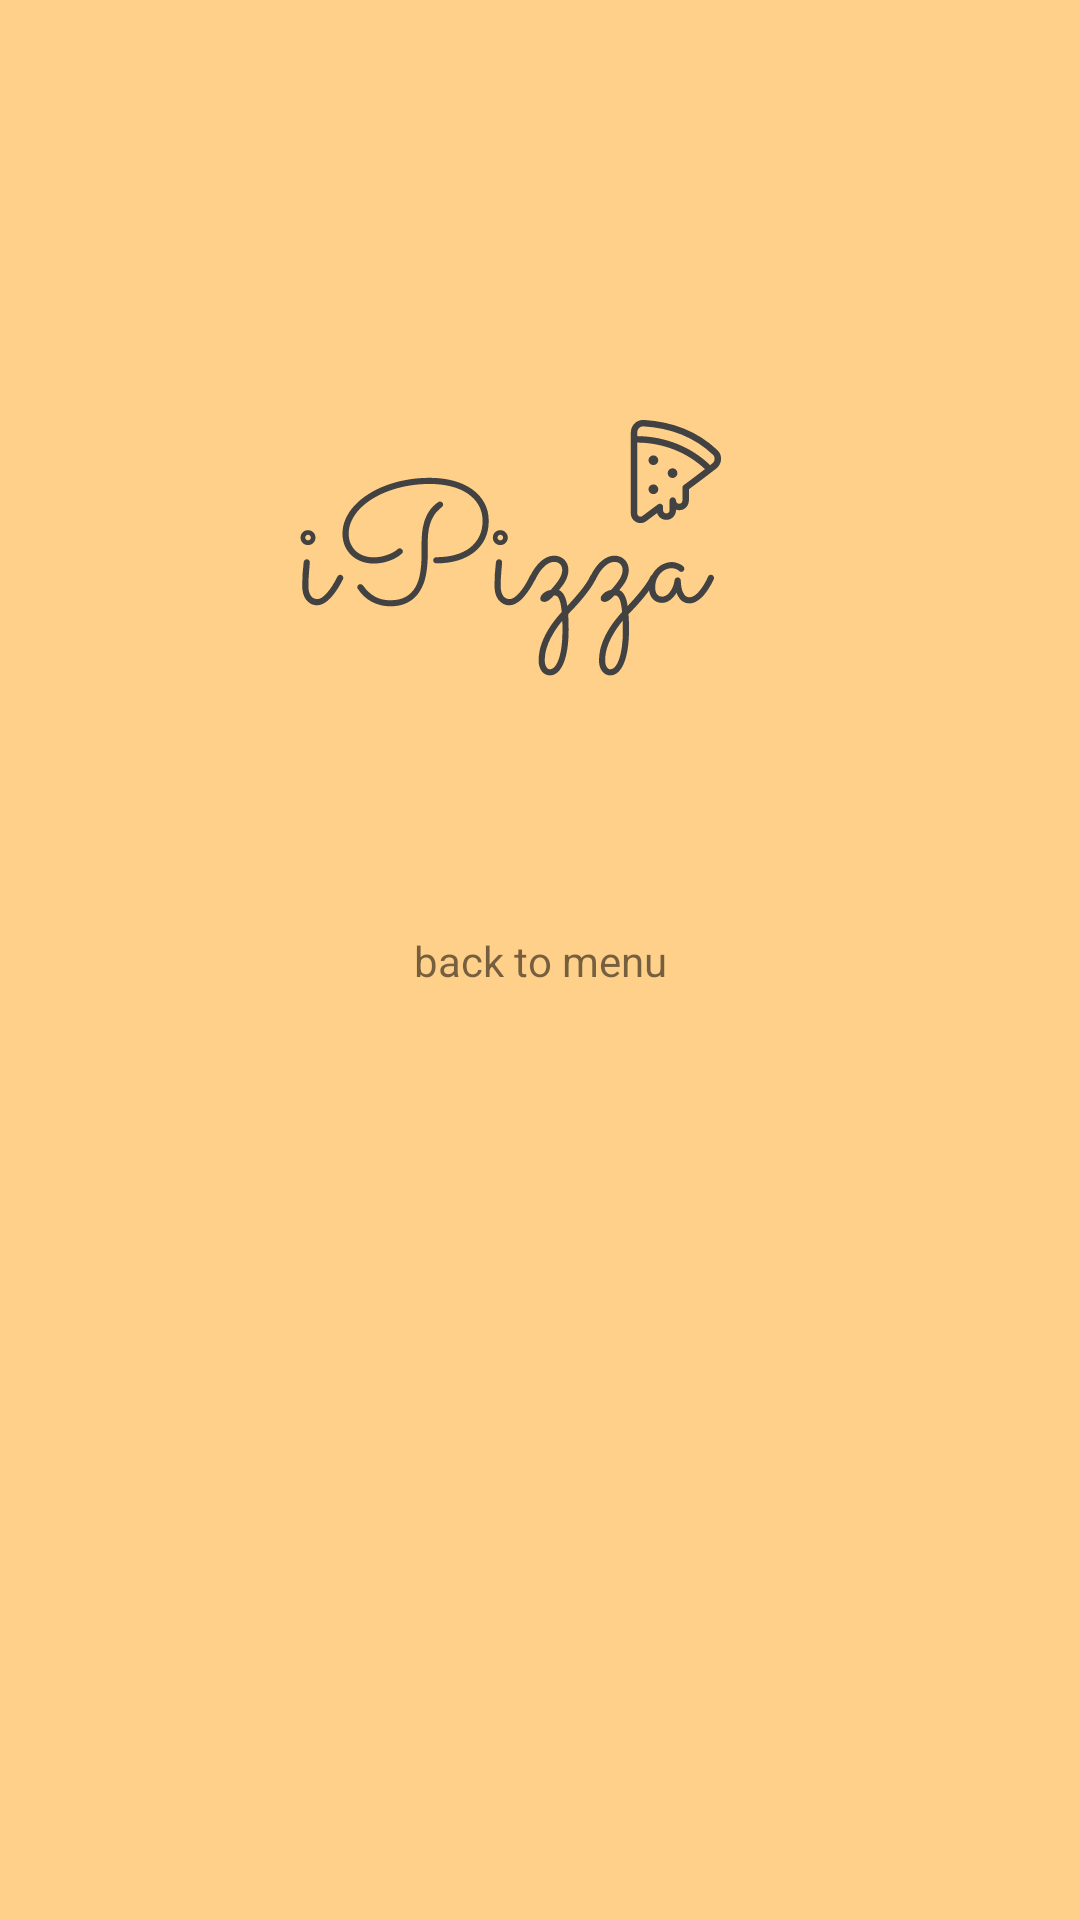

Produce the Android XML layout that renders to this screen, including the resource entries it uses.
<!-- AndroidManifest.xml: application theme SplashTheme -->
<!-- res/layout/activity_end.xml -->
<?xml version="1.0" encoding="utf-8"?>
<androidx.constraintlayout.widget.ConstraintLayout xmlns:android="http://schemas.android.com/apk/res/android"
    xmlns:app="http://schemas.android.com/apk/res-auto"
    xmlns:tools="http://schemas.android.com/tools"
    android:layout_width="match_parent"
    android:layout_height="match_parent"
    tools:context=".activities.EndActivity"
    android:background="@color/mainYellow">

    <ImageView
        android:layout_width="wrap_content"
        android:layout_height="wrap_content"
        android:src="@drawable/ic_logo"
        app:layout_constraintBottom_toBottomOf="parent"
        app:layout_constraintEnd_toEndOf="parent"
        app:layout_constraintHorizontal_bias="0.498"
        app:layout_constraintStart_toStartOf="parent"
        app:layout_constraintTop_toTopOf="parent"
        app:layout_constraintVertical_bias="0.254" />

    <TextView
        android:id="@+id/backToMenu"
        android:layout_width="wrap_content"
        android:layout_height="wrap_content"
        android:text="back to menu"
        app:layout_constraintBottom_toBottomOf="parent"
        app:layout_constraintEnd_toEndOf="parent"
        app:layout_constraintStart_toStartOf="parent"
        app:layout_constraintTop_toTopOf="parent" />
</androidx.constraintlayout.widget.ConstraintLayout>
<!-- resources referenced by this layout -->
<resources>
  <color name="mainYellow">#FFD089</color>
  <!-- drawable ic_logo: vector/xml drawable (drawable, 20970 chars, omitted) -->
  <style name="SplashTheme" parent="Theme.MaterialComponents.DayNight.NoActionBar">
          <item name="android:windowBackground">@drawable/launcher_theme</item>
      </style>
  <!-- drawable launcher_theme (drawable) -->
  <?xml version="1.0" encoding="utf-8"?>
  <layer-list xmlns:android="http://schemas.android.com/apk/res/android" android:opacity="opaque">
  
      <item android:drawable="@color/mainYellow"/>
      <item android:drawable="@drawable/ic_logo" android:gravity="center"/>
  
  </layer-list>
</resources>
